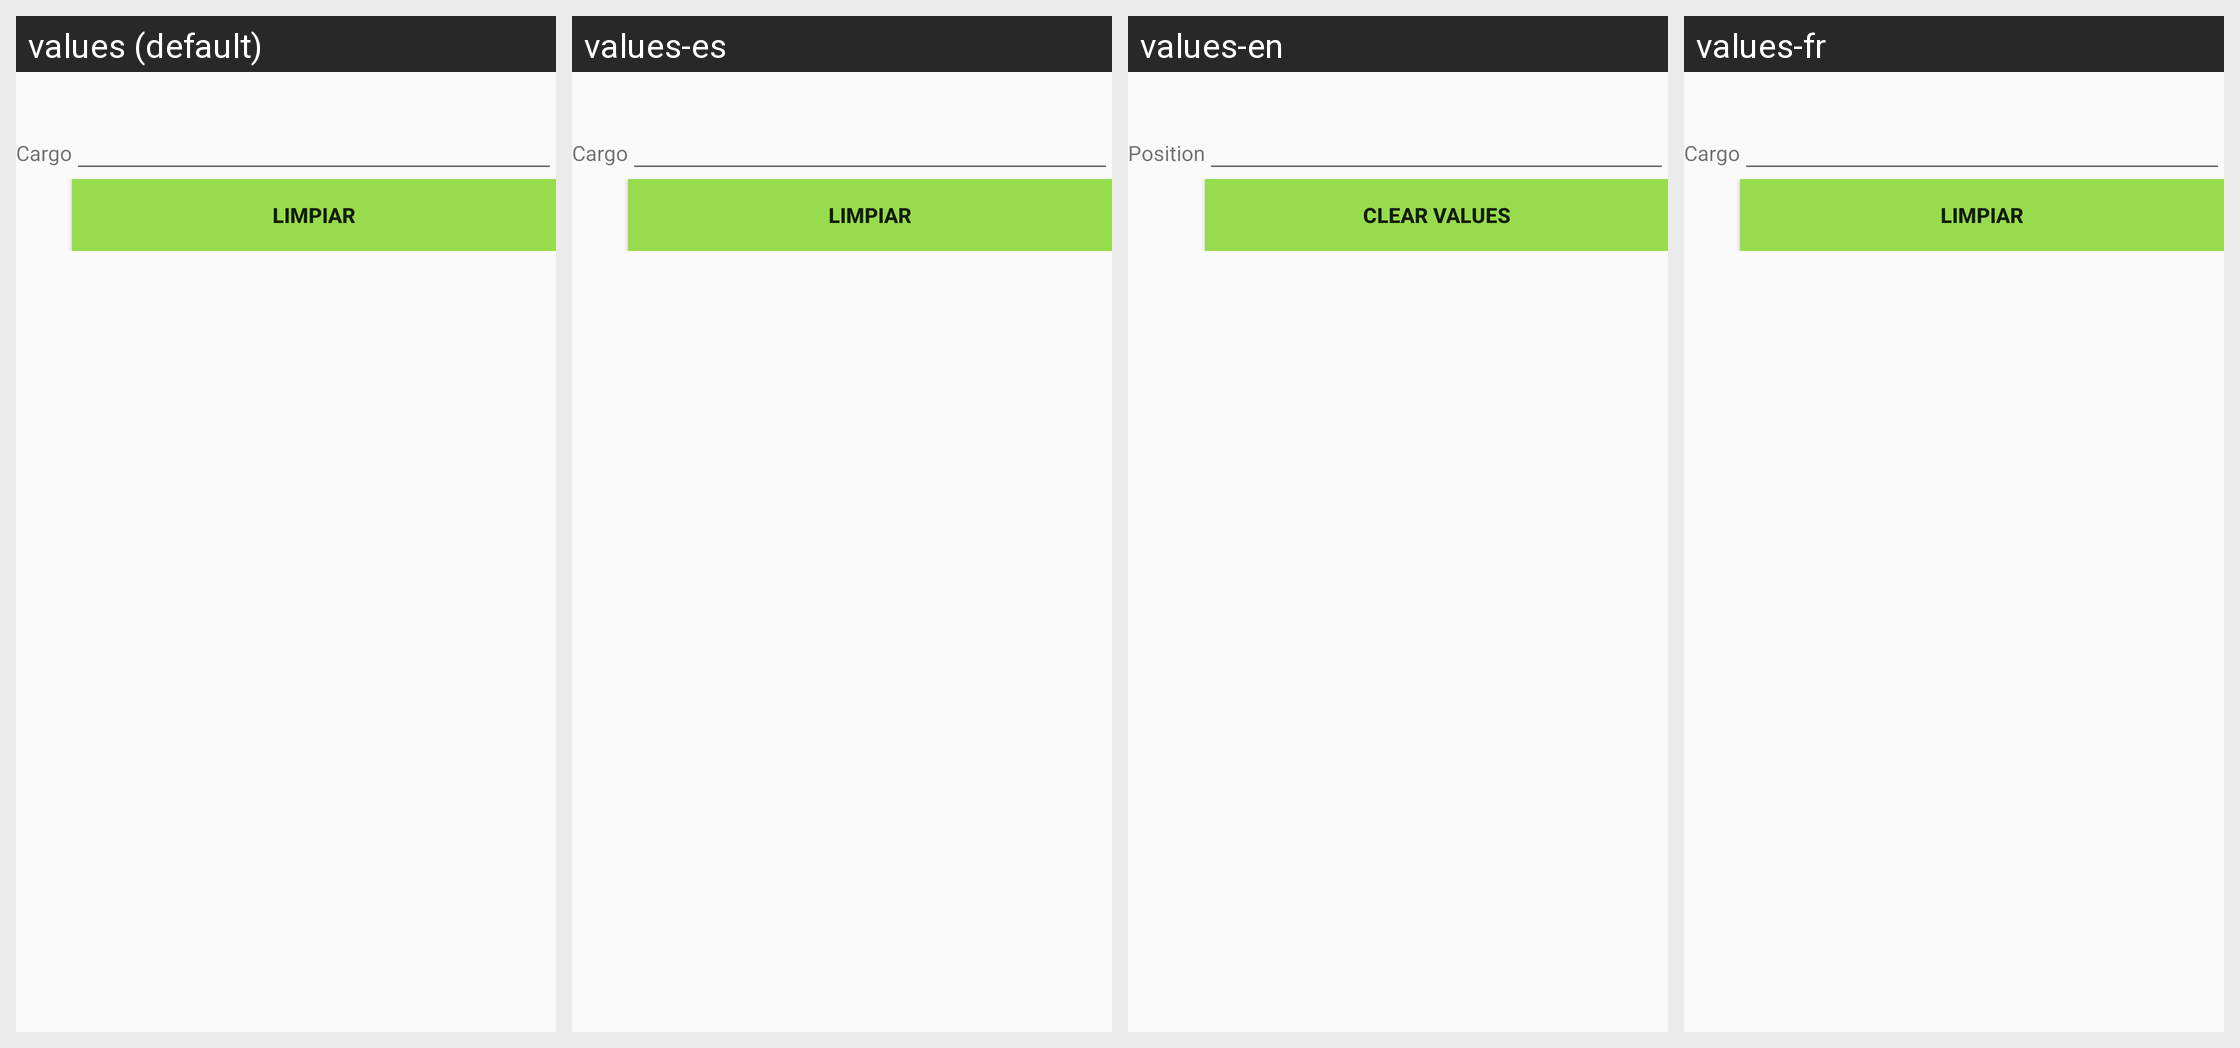

This grid shows one Android layout under several languages. Give, for every string resource on the screen, its name, the default text and each shown locale's text.
Android screen res/layout/activity_cargo_insertar.xml rendered under 4 locales, left to right: values (default), values-es, values-en, values-fr. Device: Nexus 5 (rendered at 1080×1920; each locale shown at half size, 540×960, under a caption strip naming it); theme AppTheme.
Strings drawn on this screen, with the default value and each locale's value (text and hints the layout hard-codes, and strings that could not be matched under every locale, appear in the picture but are not listed):

cargo
  values: Cargo
  values-es: Cargo
  values-en: Position
  values-fr: Cargo

limpiar
  values: Limpiar
  values-es: Limpiar
  values-en: Clear Values
  values-fr: Limpiar
